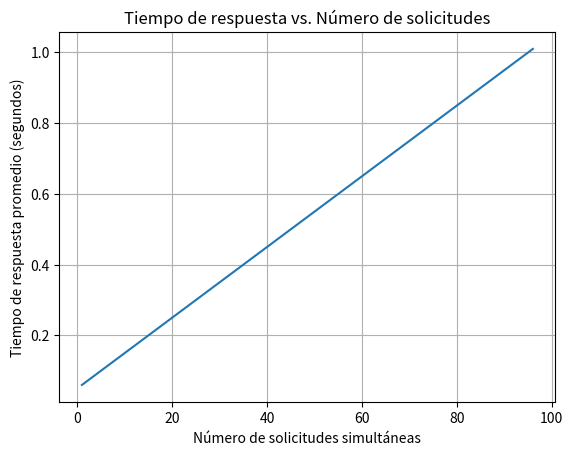

Write the Python code that produced this figure.
import numpy as np
import matplotlib.pyplot as plt
import pandas as pd

# Parámetros del modelo 
tiempo_incremental = 0.01  
tiempo_base = 0.05       

# Definir la función
def tiempo_respuesta(solicitudes):
    return tiempo_incremental * solicitudes + tiempo_base

# Generar datos 
solicitudes = np.arange(1, 101, 5)  

# Calcular tiempos de respuesta
tiempos_respuesta = tiempo_respuesta(solicitudes)

# Graficar
plt.plot(solicitudes, tiempos_respuesta)
plt.xlabel("Número de solicitudes simultáneas")
plt.ylabel("Tiempo de respuesta promedio (segundos)")
plt.title("Tiempo de respuesta vs. Número de solicitudes")
plt.grid(True)
plt.show()

# Mostrar datos en tabla 
data = {'Solicitudes': solicitudes, 'Tiempo (seg)': tiempos_respuesta}
df = pd.DataFrame(data)
print(df)